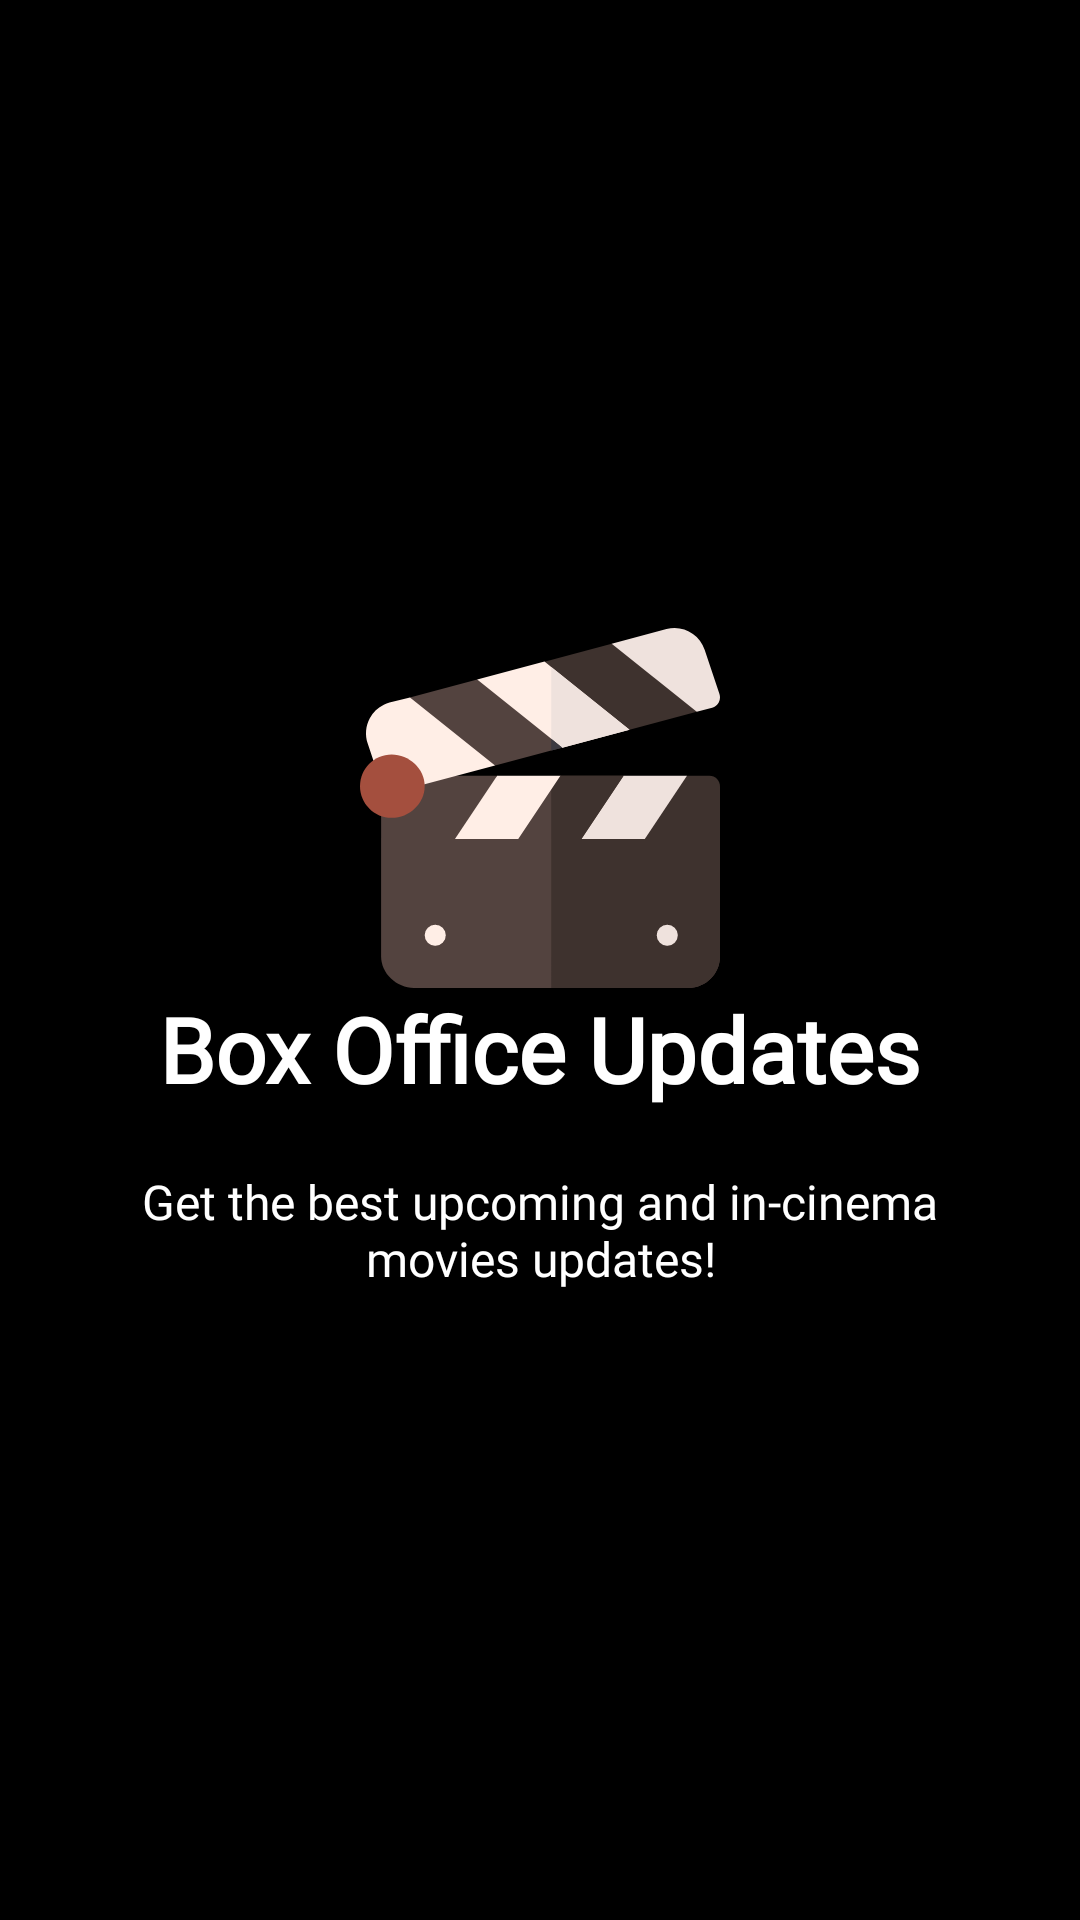

The Android layout XML behind this screen, and the referenced resources:
<!-- AndroidManifest.xml: application theme AppTheme -->
<!-- res/layout/intro_slider_2.xml -->
<?xml version="1.0" encoding="utf-8"?>
<RelativeLayout xmlns:android="http://schemas.android.com/apk/res/android"
    android:layout_width="match_parent"
    android:layout_height="match_parent"
    android:background="@color/bg_screen2">

    <LinearLayout
        android:layout_width="wrap_content"
        android:layout_height="wrap_content"
        android:layout_centerInParent="true"
        android:gravity="center_horizontal"
        android:orientation="vertical">

        <ImageView
            android:layout_width="@dimen/img_width_height"
            android:layout_height="@dimen/img_width_height"
            android:src="@drawable/ic_clapperboard_new" />

        <TextView
            android:id="@+id/big_intro_text"
            android:layout_width="wrap_content"
            android:layout_height="wrap_content"
            android:text="@string/slide_2_title"
            android:textColor="@android:color/white"
            android:textSize="@dimen/slide_title"
            android:textStyle="bold"
            android:fontFamily="@font/montserrat_medium"/>

        <TextView
            android:id="@+id/small_intro_text"
            android:layout_width="wrap_content"
            android:layout_height="wrap_content"
            android:layout_marginTop="20dp"
            android:paddingLeft="@dimen/desc_padding"
            android:paddingRight="@dimen/desc_padding"
            android:text="@string/slide_2_desc"
            android:textAlignment="center"
            android:textColor="@android:color/white"
            android:textSize="@dimen/slide_desc"
            android:fontFamily="@font/montserrat_regular"/>

    </LinearLayout>
</RelativeLayout>
<!-- resources referenced by this layout -->
<resources>
  <color name="bg_screen2">#000000</color>
  <dimen name="desc_padding">40dp</dimen>
  <dimen name="img_width_height">120dp</dimen>
  <dimen name="slide_desc">16dp</dimen>
  <dimen name="slide_title">30dp</dimen>
  <!-- drawable ic_clapperboard_new: vector/xml drawable (drawable, 2882 chars, omitted) -->
  <string name="slide_2_desc">Get the best upcoming and in-cinema movies updates!</string>
  <string name="slide_2_title">Box Office Updates</string>
  <style name="AppTheme" parent="Base.AppTheme">
          <item name="android:windowDrawsSystemBarBackgrounds">true</item>
          
          <item name="windowNoTitle">true</item>
          <item name="windowActionBar">false</item></style>
  <style name="Base.AppTheme" parent="Theme.AppCompat.NoActionBar">
          
          <item name="colorPrimary">@color/colorPrimaryDark</item>
          <item name="colorPrimaryDark">@color/colorPrimaryDark</item>
          <item name="colorAccent">@color/colorAccent</item>
      </style>
  <color name="colorPrimaryDark">#212121</color>
  <color name="colorAccent">#ffab47bc</color>
</resources>
